Dataset: mudra_dataset (GitHub, GovindRangappa/mudra-jetson-deploy). Classes: alapadma, ardhachandra, ardhapataka, kapittha, mayura, musti, pataka, shikhara, tripataka.

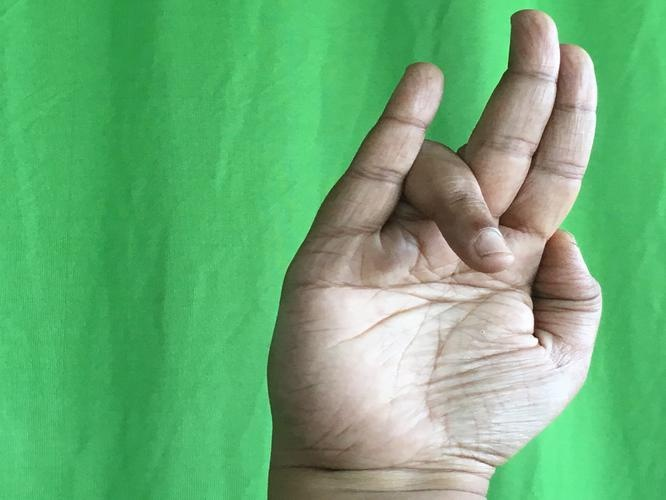
Label: tripataka

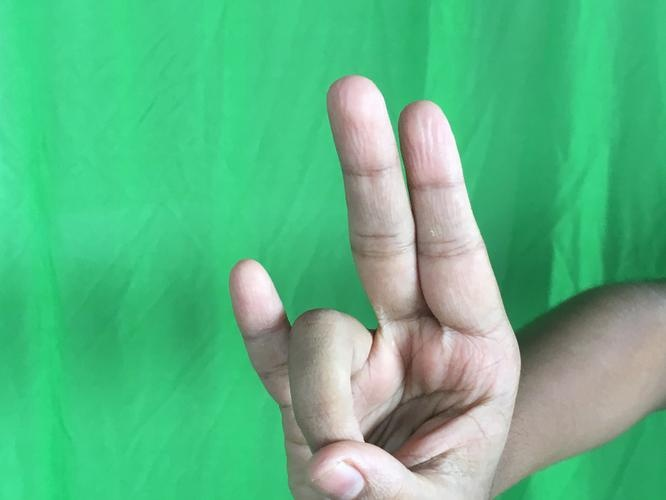
Label: mayura

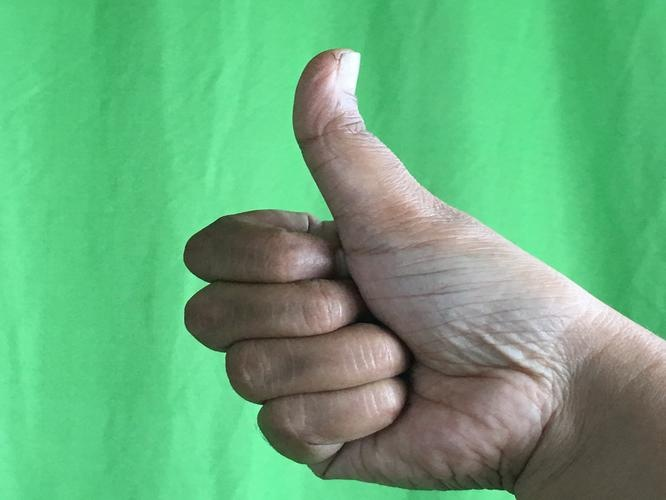
Label: shikhara

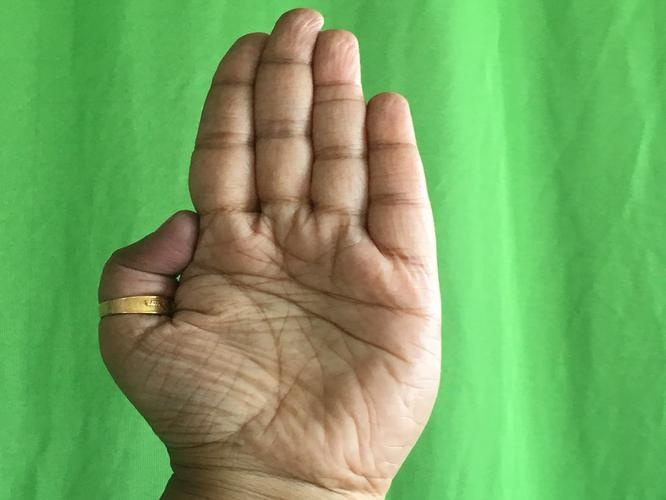
Label: pataka

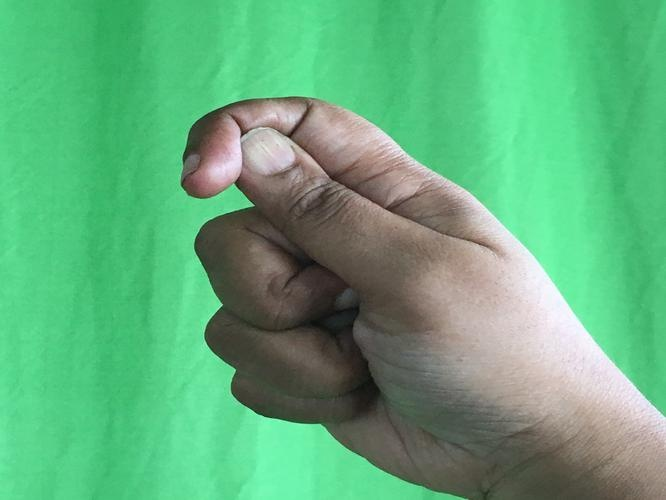
Label: kapittha

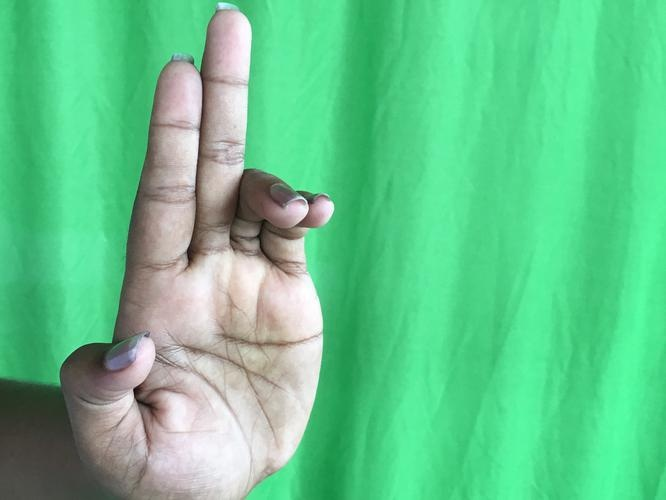
Label: ardhapataka
